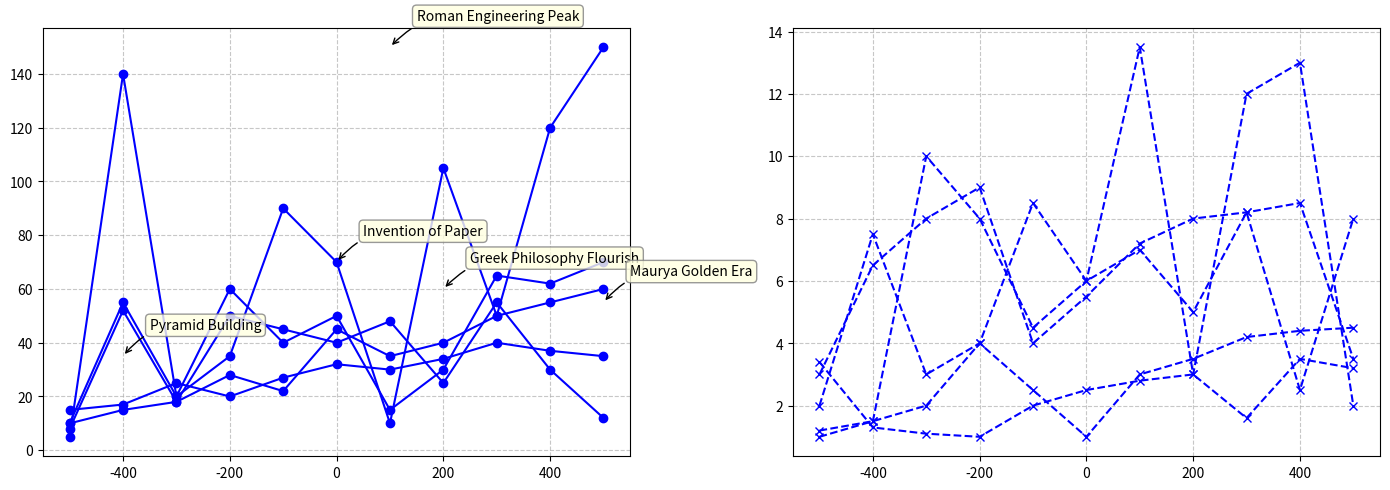

Here is the Python script that generated this plot:
import matplotlib.pyplot as plt
import numpy as np

civilizations = ['Ancient Egypt', 'Chinese Han', 'Roman Empire', 'Ancient Greece', 'Maurya Empire']
years = np.arange(-500, 501, 100)

tech_advancements = {
    'Ancient Egypt': [15, 17, 25, 20, 27, 32, 30, 34, 40, 37, 35],
    'Chinese Han': [10, 55, 20, 60, 40, 50, 15, 30, 65, 62, 70],
    'Roman Empire': [5, 140, 20, 35, 90, 70, 10, 105, 50, 120, 150],
    'Ancient Greece': [10, 15, 18, 28, 22, 45, 35, 40, 50, 55, 60],
    'Maurya Empire': [8, 52, 18, 50, 45, 40, 48, 25, 55, 30, 12]
}

population_growth = {
    'Ancient Egypt': [1.2, 1.5, 2, 4, 2.5, 1, 3, 3.5, 4.2, 4.4, 4.5],
    'Chinese Han': [2, 7.5, 3, 4, 8.5, 6, 7, 5, 8.2, 2.5, 8],
    'Roman Empire': [1, 1.5, 10, 8, 4.5, 6, 13.5, 3, 12, 13, 2],
    'Ancient Greece': [3.4, 1.3, 1.1, 1, 2, 2.5, 2.8, 3, 1.6, 3.5, 3.2],
    'Maurya Empire': [3, 6.5, 8, 9, 4, 5.5, 7.2, 8, 8.2, 8.5, 3.5]
}

fig, axs = plt.subplots(1, 2, figsize=(14, 5))

single_color = 'blue' 

for civ, advancements in tech_advancements.items():
    axs[0].plot(years, advancements, marker='o', color=single_color)

axs[0].grid(True, linestyle='--', alpha=0.7)

for civ, population in population_growth.items():
    axs[1].plot(years, population, marker='x', linestyle='dashed', color=single_color)

axs[1].grid(True, linestyle='--', alpha=0.7)

annotations = [
    (-400, 35, "Pyramid Building"),
    (0, 70, "Invention of Paper"),
    (100, 150, "Roman Engineering Peak"),
    (200, 60, "Greek Philosophy Flourish"),
    (500, 55, "Maurya Golden Era")
]

for (x, y, text) in annotations:
    axs[0].annotate(text, xy=(x, y), xytext=(x+50, y+10),
                    bbox=dict(boxstyle="round,pad=0.3", edgecolor='gray', facecolor='lightyellow', alpha=0.8),
                    arrowprops=dict(arrowstyle='->', connectionstyle='arc3,rad=0.3', color='black'))

plt.tight_layout()
plt.show()
